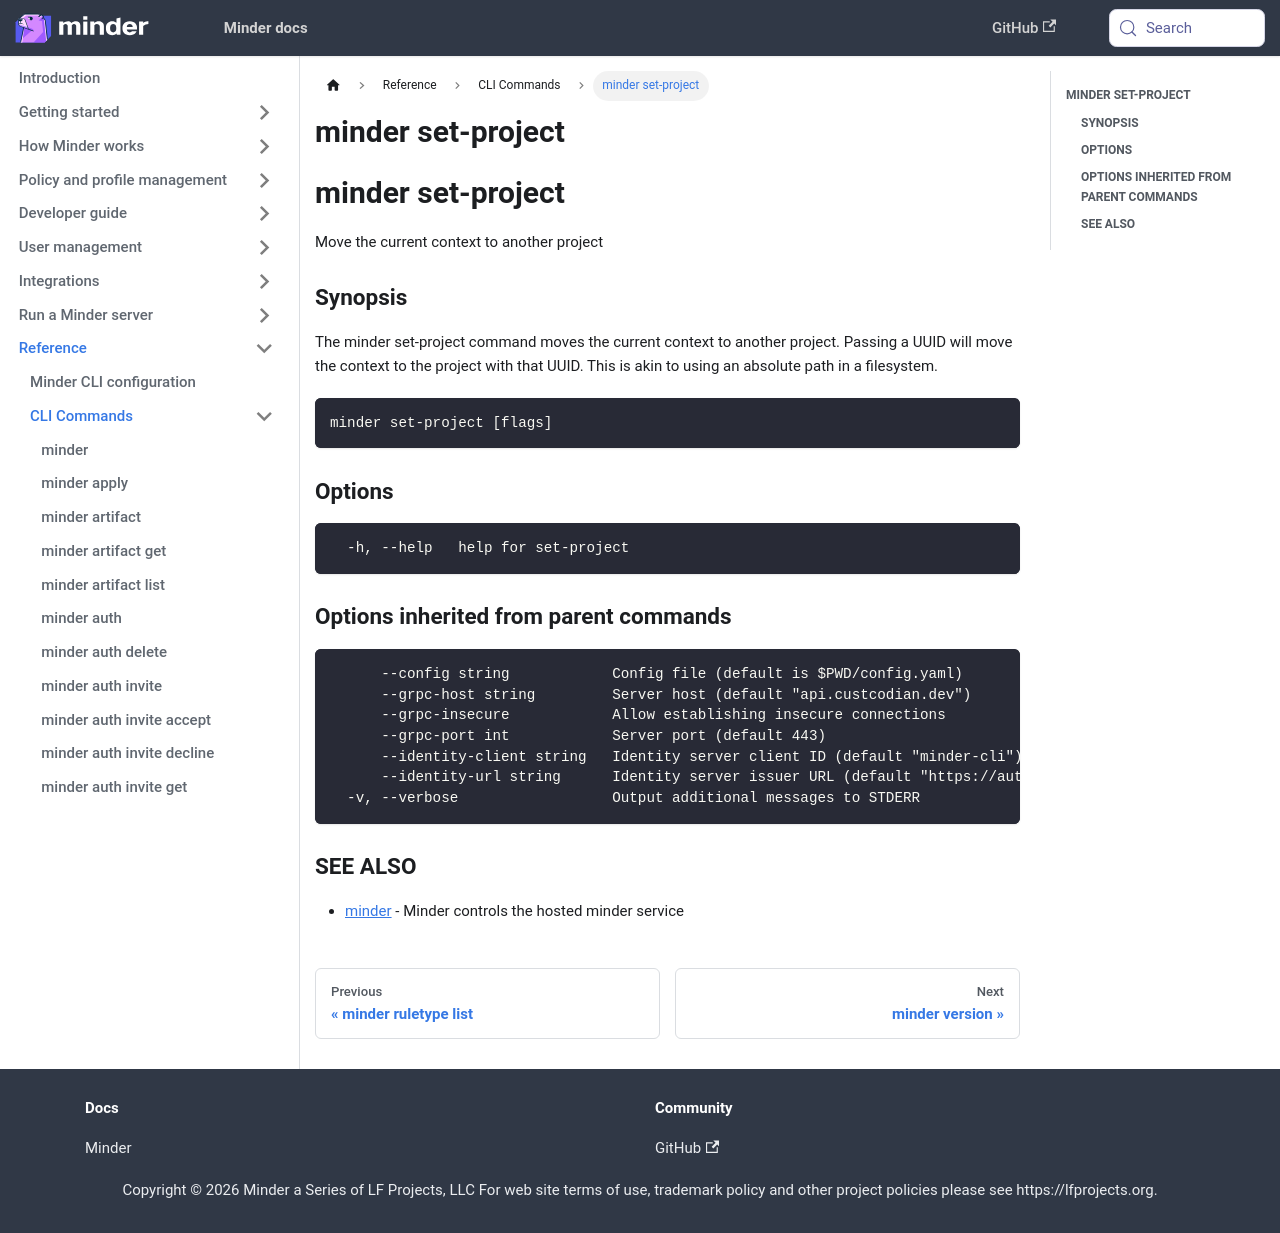

repository: mindersec/minder · page: ref/cli/minder_set-project.html · generator: docusaurus

---
title: minder set-project
---
## minder set-project

Move the current context to another project

### Synopsis

The minder set-project command moves the current context to another project.
Passing a UUID will move the context to the project with that UUID. This is akin to
using an absolute path in a filesystem.

```
minder set-project [flags]
```

### Options

```
  -h, --help   help for set-project
```

### Options inherited from parent commands

```
      --config string            Config file (default is $PWD/config.yaml)
      --grpc-host string         Server host (default "api.custcodian.dev")
      --grpc-insecure            Allow establishing insecure connections
      --grpc-port int            Server port (default 443)
      --identity-client string   Identity server client ID (default "minder-cli")
      --identity-url string      Identity server issuer URL (default "https://auth.custcodian.dev")
  -v, --verbose                  Output additional messages to STDERR
```

### SEE ALSO

* [minder](minder.md)	 - Minder controls the hosted minder service
